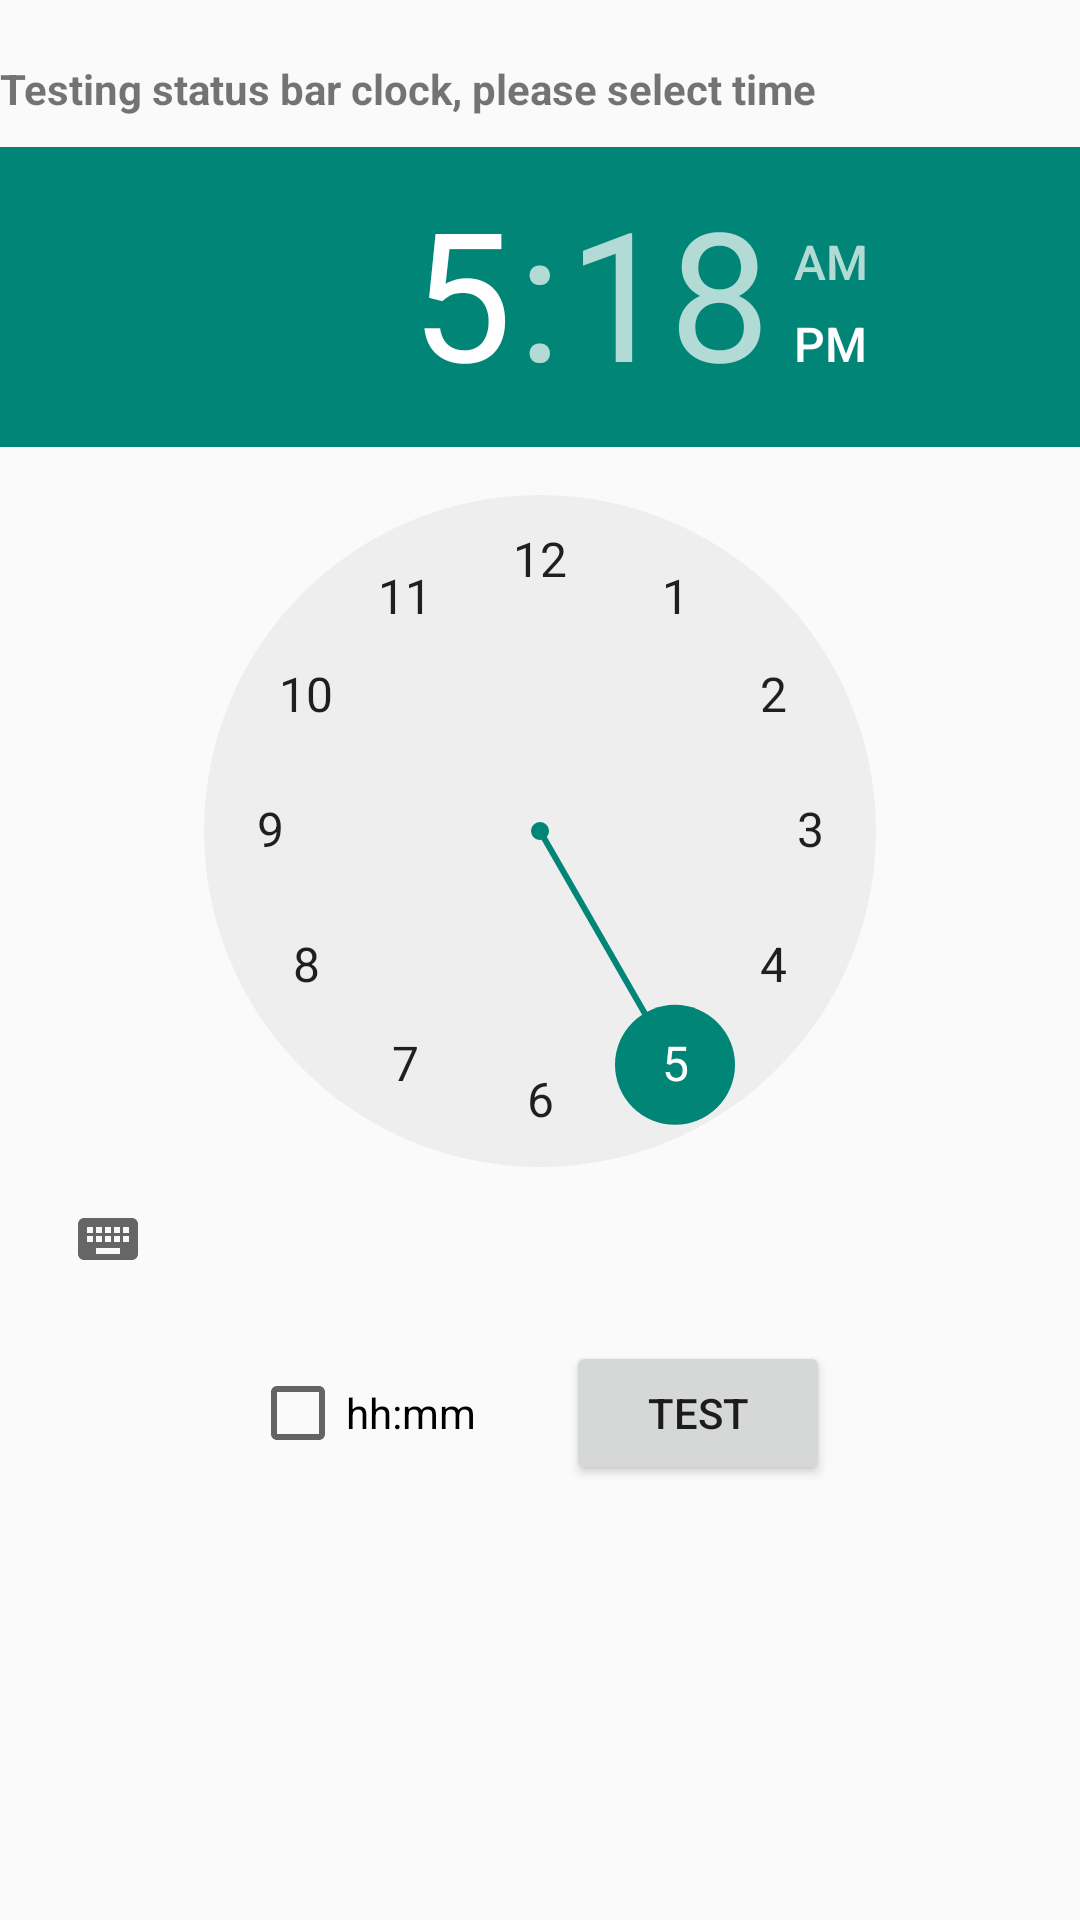

Reconstruct the res/layout file that produces this screen, plus the resources it refers to.
<!-- AndroidManifest.xml: application theme AppTheme -->
<!-- res/layout/fragment_clock.xml -->
<RelativeLayout xmlns:android="http://schemas.android.com/apk/res/android"
    xmlns:tools="http://schemas.android.com/tools"
    android:layout_width="match_parent"
    android:layout_height="match_parent"
    android:orientation="vertical"
    tools:context="com.vivo.test.systemui.fragment.ClockFragment">


    <TextView
        android:id="@+id/clock_label"
        android:layout_alignParentTop="true"
        android:layout_marginTop="20dp"
        android:layout_width="fill_parent"
        android:layout_height="wrap_content"
        android:textSize="14dp"
        android:text="@string/clock_test_lint"
        android:textStyle="bold"/>

    <TimePicker
        android:layout_width="wrap_content"
        android:layout_height="wrap_content"
        android:layout_marginTop="10dp"
        android:id="@+id/timePicker"
        android:layout_below="@+id/clock_label"
        android:layout_centerHorizontal="true" />


    <LinearLayout
        android:layout_marginTop="10dp"
        android:layout_centerHorizontal="true"
        android:layout_below="@+id/timePicker"
        android:layout_width="wrap_content"
        android:layout_height="wrap_content"
        android:orientation="horizontal">

        <CheckBox
            android:id="@+id/hour_type"
            android:layout_width="wrap_content"
            android:layout_height="wrap_content"
            android:text="@string/time_type"/>
        <Button
            android:layout_marginLeft="30dp"
            android:layout_width="wrap_content"
            android:layout_height="wrap_content"
            android:text="@string/test_start"
            android:id="@+id/clock_test" />
        </LinearLayout>


</RelativeLayout>
<!-- resources referenced by this layout -->
<resources>
  <string name="clock_test_lint">Testing status bar clock, please select time</string>
  <string name="test_start">Test</string>
  <string name="time_type">hh:mm</string>
  <style name="AppTheme" parent="android:Theme.Material.Light">
          
  
      </style>
</resources>
